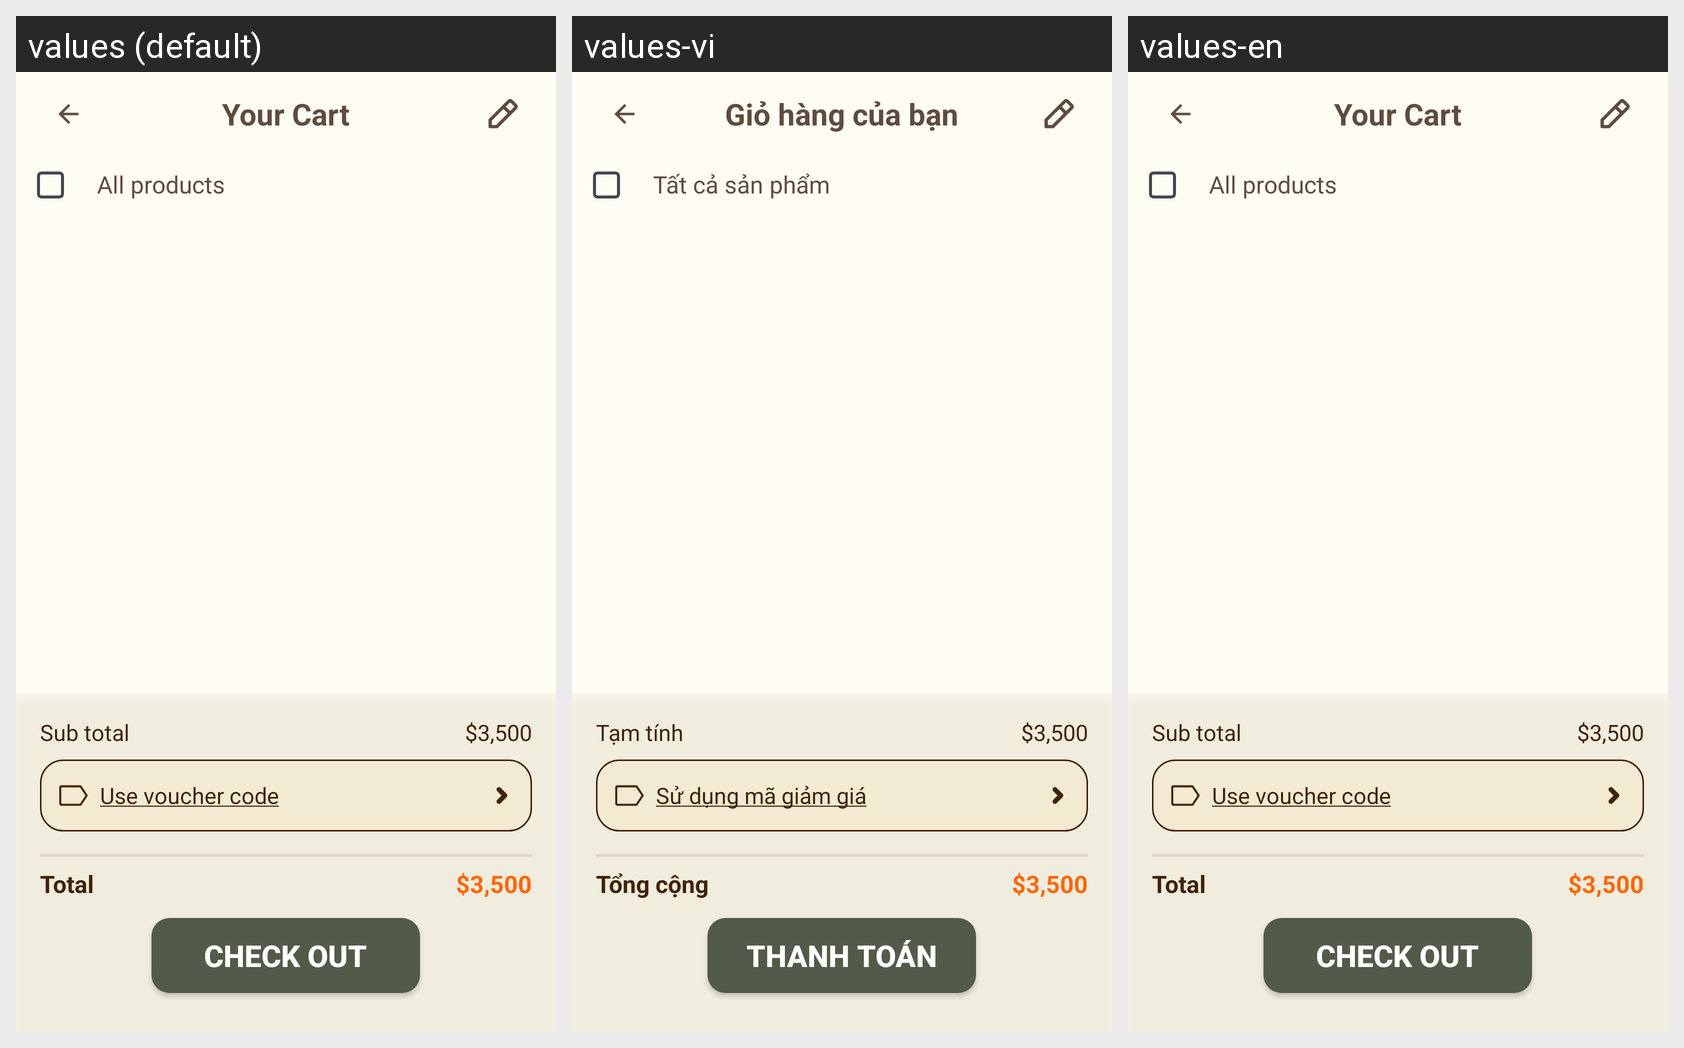

The Android screen above is rendered under several locales of the same app. Produce the string resources it draws, with the default and per-locale values.
Android screen res/layout/activity_cart.xml rendered under 3 locales, left to right: values (default), values-vi, values-en. Device: Nexus 5 (rendered at 1080×1920; each locale shown at half size, 540×960, under a caption strip naming it); theme Theme.EvoCasa.
Strings drawn on this screen, with the default value and each locale's value (text and hints the layout hard-codes, and strings that could not be matched under every locale, appear in the picture but are not listed):

title_cart_product_title
  values: Your Cart
  values-vi: Giỏ hàng của bạn
  values-en: Your Cart

title_all_products_cart
  values: All products
  values-vi: Tất cả sản phẩm
  values-en: All products

title_sub_total
  values: Sub total
  values-vi: Tạm tính
  values-en: Sub total

title_sub_total_amount
  values: $3,500
  values-vi: $3,500
  values-en: $3,500

title_use_voucher
  values: Use voucher code
  values-vi: Sử dụng mã giảm giá
  values-en: Use voucher code

title_total_cart
  values: Total
  values-vi: Tổng cộng
  values-en: Total

title_total_cart_amount
  values: $3,500
  values-vi: $3,500
  values-en: $3,500

title_check_out
  values: CHECK OUT
  values-vi: THANH TOÁN
  values-en: CHECK OUT
